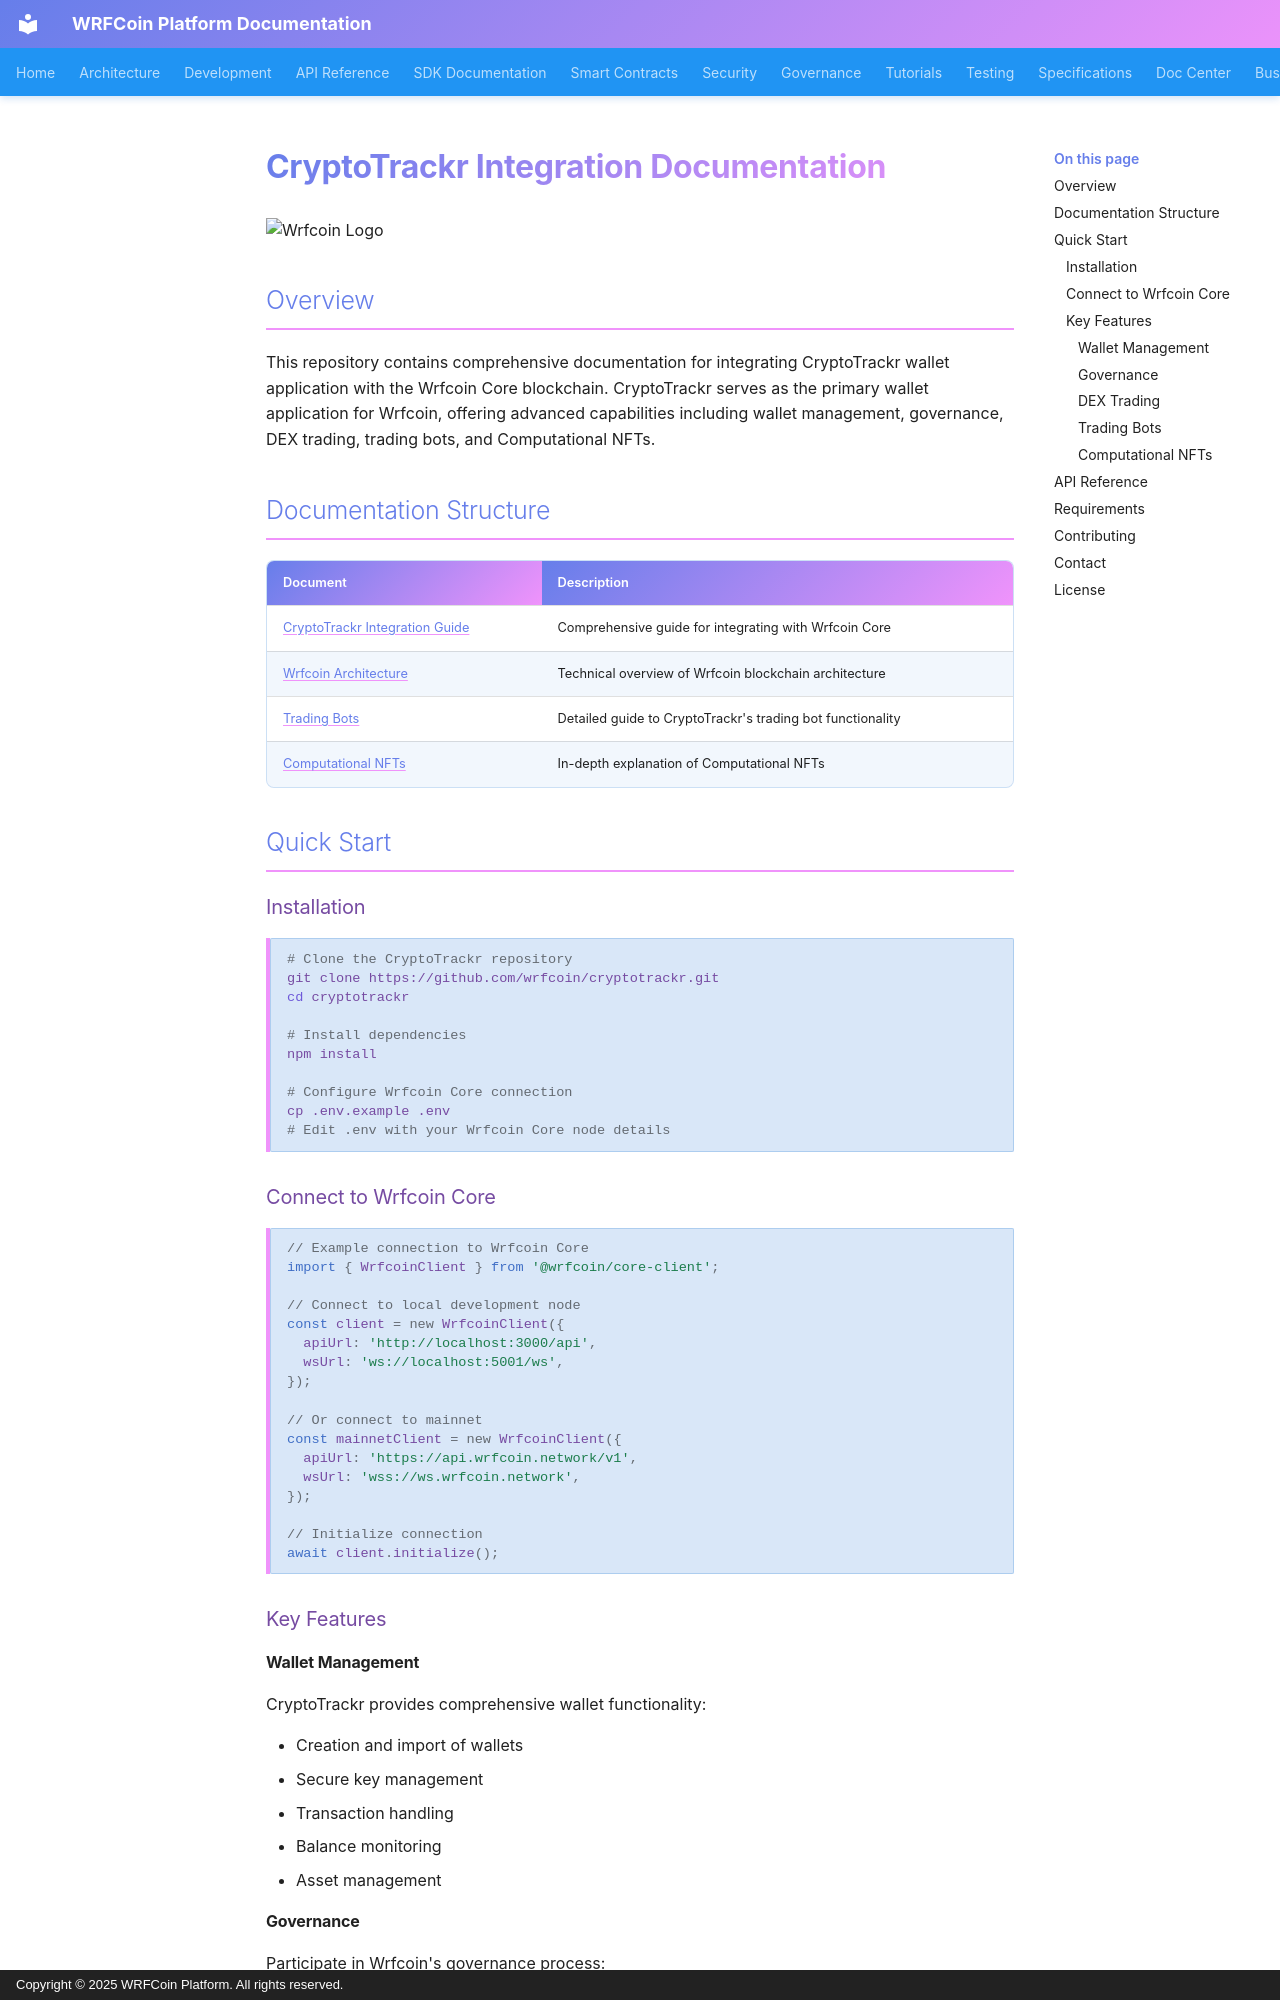

repository: wrfcoin/core4 · page: docs_for_CryptoTrackr/README_CryptoTrackr_Integration/index.html · generator: mkdocs · copyright: Copyright © 2025 WRFCoin Platform. All rights reserved.

# CryptoTrackr Integration Documentation

![Wrfcoin Logo](../public/img/wrfcoin-logo.png)

## Overview

This repository contains comprehensive documentation for integrating CryptoTrackr wallet application
with the Wrfcoin Core blockchain. CryptoTrackr serves as the primary wallet application for Wrfcoin,
offering advanced capabilities including wallet management, governance, DEX trading, trading bots,
and Computational NFTs.

## Documentation Structure

| Document                                                        | Description                                                |
| --------------------------------------------------------------- | ---------------------------------------------------------- |
| [CryptoTrackr Integration Guide](./CryptoTrackr-Integration.md) | Comprehensive guide for integrating with Wrfcoin Core      |
| [Wrfcoin Architecture](./Wrfcoin-Architecture.md)               | Technical overview of Wrfcoin blockchain architecture      |
| [Trading Bots](./CryptoTrackr-Trading-Bots.md)                  | Detailed guide to CryptoTrackr's trading bot functionality |
| [Computational NFTs](./Computational-NFTs.md)                   | In-depth explanation of Computational NFTs                 |

## Quick Start

### Installation

```bash
# Clone the CryptoTrackr repository
git clone https://github.com/wrfcoin/cryptotrackr.git
cd cryptotrackr

# Install dependencies
npm install

# Configure Wrfcoin Core connection
cp .env.example .env
# Edit .env with your Wrfcoin Core node details
```

### Connect to Wrfcoin Core

```javascript
// Example connection to Wrfcoin Core
import { WrfcoinClient } from '@wrfcoin/core-client';

// Connect to local development node
const client = new WrfcoinClient({
  apiUrl: 'http://localhost:3000/api',
  wsUrl: 'ws://localhost:5001/ws',
});

// Or connect to mainnet
const mainnetClient = new WrfcoinClient({
  apiUrl: 'https://api.wrfcoin.network/v1',
  wsUrl: 'wss://ws.wrfcoin.network',
});

// Initialize connection
await client.initialize();
```

### Key Features
